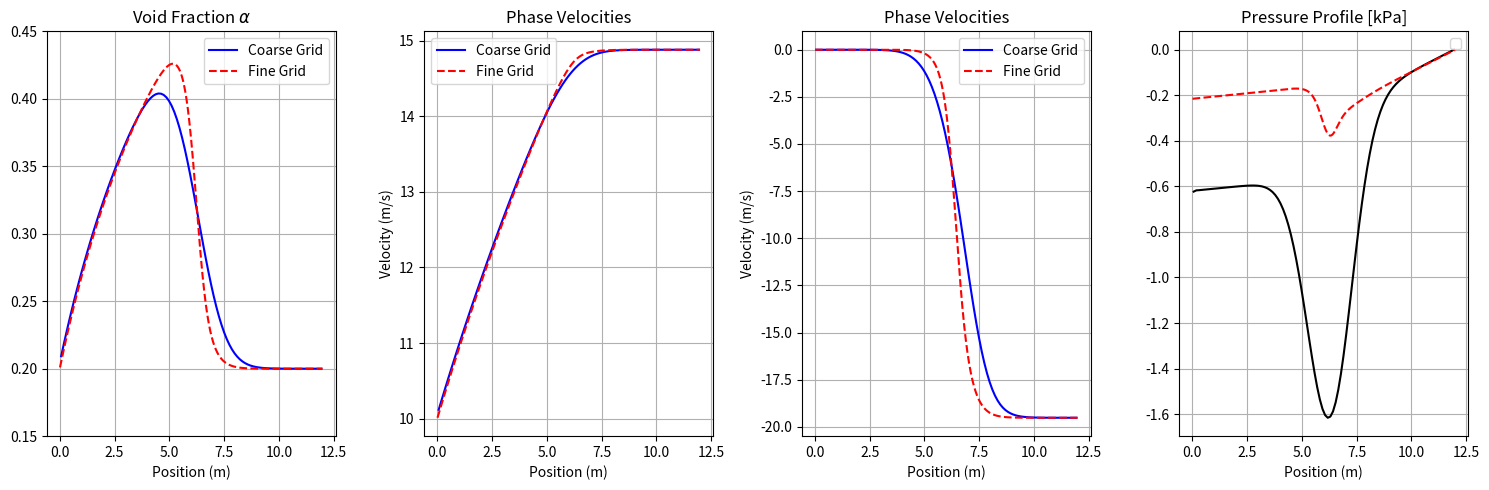

The matplotlib source for this figure:
import numpy as np
import matplotlib.pyplot as plt

class GeneralFaucetSolver:
    def __init__(self, N=100, L=12.0, T=0.5, dt=1e-4):
        # Discretization parameters
        self.N = N
        self.L = L
        self.dx = L / N
        self.x = np.linspace(self.dx / 2, L - self.dx / 2, N)
        self.dt = dt
        self.T_final = T

        # Physics constants
        self.rho1 = 1000.0
        self.rho2 = 1.0
        self.d_rho = 999.0
        self.gx = 9.81

        # Regularization (Turbulence model parameters)
        self.lm = 0.05
        self.nu_k = 1e-5

        # State Initialization
        self.alpha = np.ones(N) * 0.2
        self.u1 = np.ones(N) * 10.0
        #self.u2 = np.zeros(N)
        self.u2 = np.ones(N) * 1e-10    # Small non-zero to avoid division by zero
        self.j = 8.0 # Constant total volumetric flux

        # Initialize Relative Momentum (W)
        self.W = self.get_W_from_primitives(self.alpha, self.u1, self.u2)

        # Storage for time derivatives (needed for pressure solver)
        self.rho_m_old = self.get_rho_m(self.alpha)
        self.J_old = self.get_J(self.alpha, self.W)

    # --- Helper Functions (Constitutive Relations) ---
    def get_rho_m(self, a):
        return (1 - a) * self.rho1 + a * self.rho2

    def get_Gamma(self, a):
        return self.rho1 / (1 - a) + self.rho2 / a

    def get_Q(self, a):
        return 1.0 / self.get_Gamma(a)

    def get_J(self, a, W):
        return self.get_Q(a) * W

    def get_W_from_primitives(self, a, u1, u2):
        return self.get_Gamma(a) * a * (1 - a) * (u2 - u1)

    def get_Q_prime(self, alpha):
        # Derivative dQ/da = -Q^2 * dGamma/da
        gamma_prime = self.rho1 / ((1 - alpha)**2) - self.rho2 / (alpha**2)
        return -1.0 * (self.get_Q(alpha)**2) * gamma_prime

    def recover_velocities(self, alpha, W):
        J = self.get_J(alpha, W)
        u_r = J / (alpha * (1 - alpha) + 1e-8)
        # u1 is liquid, u2 is gas
        u1 = self.j - alpha * u_r
        u2 = self.j + (1 - alpha) * u_r
        return u1, u2

    # --- Generalized Upwind Scheme ---
    def compute_flux_divergence(self, F_cell, v_eigen, F_inlet):
        """
        Computes dF/dx using First-Order Upwind based on v_eigen direction.
        """
        N = self.N

        # 1. Reconstruct Fluxes at Faces (0 to N)
        F_faces = np.zeros(N + 1)

        # --- Inlet Face (0) ---
        v_inlet = v_eigen[0]
        if v_inlet > 0:
            # Flow entering domain -> Use Boundary Condition
            F_faces[0] = F_inlet
        else:
            # Flow leaving domain -> Use internal node
            F_faces[0] = F_cell[0]

        # --- Internal Faces (1 to N-1) ---
        # Face i is between Node i-1 and Node i
        v_faces = 0.5 * (v_eigen[:-1] + v_eigen[1:])

        # Upwind Logic:
        # If v > 0, flow from Left (i-1)
        # If v < 0, flow from Right (i)
        F_faces[1:N] = np.where(v_faces > 0, F_cell[:-1], F_cell[1:])

        # --- Outlet Face (N) ---
        v_outlet = v_eigen[-1]
        if v_outlet > 0:
            # Flow leaving -> Transmissive BC
            F_faces[N] = F_cell[-1]
        else:
            # Flow entering from outlet -> Fallback (should apply BC here if needed)
            F_faces[N] = F_cell[-1]

        # 2. Compute Divergence
        # dF/dx = (F_right - F_left) / dx
        flux_divergence = (F_faces[1:] - F_faces[:-1]) / self.dx

        return flux_divergence

    # --- Main Time Step ---
    def step(self):
        # 1. Evolve Alpha and W
        self.update_conservation_eqs()

        # 2. Recover primitive velocities for analysis
        self.u1, self.u2 = self.recover_velocities(self.alpha, self.W)

        # 3. Solve for Pressure
        P = self.solve_pressure()

        # 4. Save old state for next step's time derivatives
        self.rho_m_old = self.get_rho_m(self.alpha)
        self.J_old = self.get_J(self.alpha, self.W)

        return P

    def update_conservation_eqs(self):
        # Calculate Eigenvelocity v_eig = Q'W + j
        # This determines the direction of information flow
        Q_prime = self.get_Q_prime(self.alpha)
        v_eig = Q_prime * self.W + self.j

        # --- 1. Mass Equation ---
        Q = self.get_Q(self.alpha)
        F_mass = self.alpha * self.j + Q * self.W

        # Inlet Flux BC
        Q_in = self.get_Q(0.2)
        W_in = self.get_W_from_primitives(0.2, 10.0, 0.0)
        F_mass_in = 0.2 * self.j + Q_in * W_in

        # Compute Divergence
        dF_mass_dx = self.compute_flux_divergence(
            F_mass,
            v_eigen=v_eig,
            F_inlet=F_mass_in
        )

        self.alpha -= self.dt * dF_mass_dx

        # --- 2. Relative Momentum Equation ---
        # Flux A_W calculation
        term1 = 0.5 * Q_prime * self.W**2
        term2 = self.W * self.j
        term3 = 0.5 * self.d_rho * self.j**2
        A_W = term1 + term2 - term3

        # Inlet Flux BC (Need Q' at inlet conditions)
        dG_da_in = self.rho1 / (0.8**2) - self.rho2 / (0.2**2)
        Qp_in = -1.0 * (Q_in**2) * dG_da_in

        term1_in = 0.5 * Qp_in * W_in**2
        term2_in = W_in * self.j
        A_W_in = term1_in + term2_in - term3

        # Compute Divergence
        dA_W_dx = self.compute_flux_divergence(
            A_W,
            v_eigen=v_eig,
            F_inlet=A_W_in
        )

        # Forces Calculation
        # Turbulent Viscosity
        u_r = (Q * self.W) / (self.alpha * (1 - self.alpha) + 1e-6)
        nu = self.nu_k + self.lm * np.abs(u_r)

        # Viscous force gradient
        dW_dx = np.gradient(self.W, self.dx)
        F_visc = np.gradient(nu * dW_dx, self.dx)

        # Gravity
        F_grav = -self.gx * self.d_rho

        # Update W
        self.W += self.dt * (-dA_W_dx + F_grav + F_visc)

    def solve_pressure(self):
        # Calculate gradients for the Mixture Momentum Equation
        A_m = (1 - self.alpha) * self.rho1 * self.u1**2 + \
              self.alpha * self.rho2 * self.u2**2

        dA_m_dx = np.gradient(A_m, self.dx)

        rho_m = self.get_rho_m(self.alpha)
        J = self.get_J(self.alpha, self.W)

        # Time derivative of momentum
        mom_new = rho_m * self.j - self.d_rho * J
        mom_old = self.rho_m_old * self.j - self.d_rho * self.J_old
        d_mom_dt = (mom_new - mom_old) / self.dt

        # Solve for Pressure Gradient
        dP_dx = self.gx * rho_m - dA_m_dx - d_mom_dt

        # Integrate Spatial Gradient (BC: P_outlet = 0)
        P = np.zeros(self.N)
        for i in range(self.N - 2, -1, -1):
            P[i] = P[i+1] - dP_dx[i] * self.dx

        return P

# --- Run & Plot ---
# Initialize Solver (Coarse Grid for Speed)
solver = GeneralFaucetSolver(N=100, T=0.5)
times = np.arange(0, 0.5, solver.dt)

for t in times:
    P = solver.step()

# Initialize Solver (Fine Grid for Speed)
solver_fine = GeneralFaucetSolver(N=1000, T=0.5)
times_fine = np.arange(0, 0.5, solver_fine.dt)

for t in times_fine:
    P_fine = solver_fine.step()


# # Initialize Solver (Finest Grid for Speed) # Not working
# solver_finest = GeneralFaucetSolver(N=2000, T=0.5)
# times_finest = np.arange(0, 0.5, solver_finest.dt/10)

# for t in times_fine:
#     P_finest = solver_finest.step()



# Create plots
fig, ax = plt.subplots(1, 4, figsize=(15, 5))

# Plot 1: Void Fraction
ax[0].plot(solver.x, solver.alpha, 'b',label='Coarse Grid')
ax[0].plot(solver_fine.x, solver_fine.alpha, 'r--', label='Fine Grid')
#ax[0].plot(solver_finest.x, solver_finest.alpha, 'g--', label='Finest Grid')
ax[0].legend()
ax[0].set_title(r'Void Fraction $\alpha$')
ax[0].set_ylim(0.15, 0.45)
ax[0].set_xlabel('Position (m)')
ax[0].grid(True)

# Plot 2: Ug
ax[1].plot(solver.x, solver.u1, 'b', label='Coarse Grid')
ax[1].plot(solver_fine.x, solver_fine.u1, 'r--', label='Fine Grid')
#ax[1].plot(solver_finest.x, solver_finest.u1, 'g--', label='Finest Grid')
ax[1].legend()
ax[1].set_title('Phase Velocities')
ax[1].set_xlabel('Position (m)')
ax[1].set_ylabel('Velocity (m/s)')
ax[1].grid(True)

# Plot 3: Ul
ax[2].plot(solver.x, solver.u2, 'b', label='Coarse Grid')
ax[2].plot(solver_fine.x, solver_fine.u2, 'r--', label='Fine Grid')
#ax[2].plot(solver_finest.x, solver_finest.u2, 'g--', label='Finest Grid')
ax[2].legend()
ax[2].set_title('Phase Velocities')
ax[2].set_xlabel('Position (m)')
ax[2].set_ylabel('Velocity (m/s)')
ax[2].grid(True)

# Plot 4: Pressure
ax[3].plot(solver.x, P / 1000, 'k')
ax[3].plot(solver_fine.x, P_fine / 1000, 'r--')
#ax[3].plot(solver_finest.x, P_finest / 1000, 'g--')
ax[3].legend()
ax[3].set_title('Pressure Profile [kPa]')
ax[3].set_xlabel('Position (m)')
ax[3].grid(True)

plt.tight_layout()
plt.savefig('BC_water_faucet_results.png', dpi=300)
plt.show()
